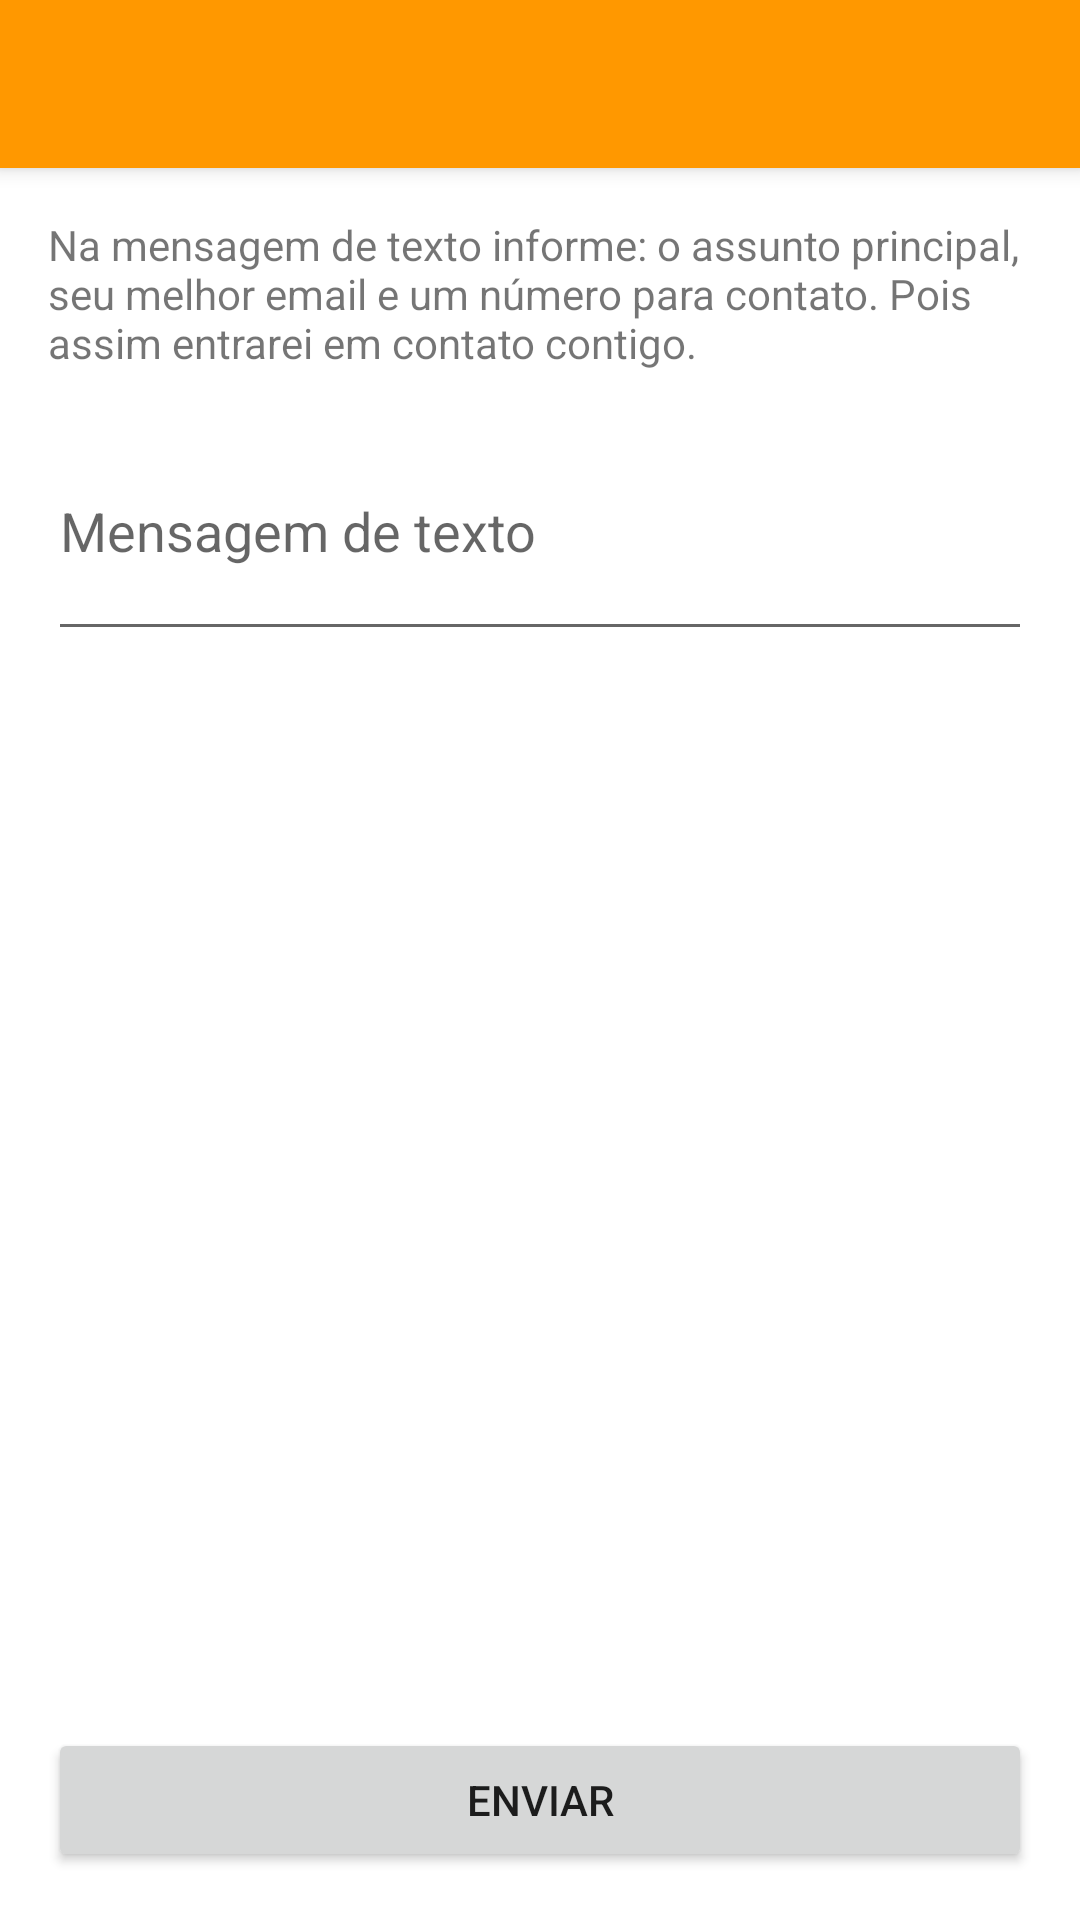

This screen was rendered from an Android layout file. Write that file and the resources it references.
<!-- AndroidManifest.xml: activity theme AppTheme.NoActionBar -->
<!-- res/layout/activity_sms.xml -->
<?xml version="1.0" encoding="utf-8"?>
<android.support.design.widget.CoordinatorLayout
    xmlns:android="http://schemas.android.com/apk/res/android"
    xmlns:app="http://schemas.android.com/apk/res-auto"
    xmlns:tools="http://schemas.android.com/tools"
    android:layout_width="match_parent"
    android:background="@android:color/white"
    android:layout_height="match_parent"
    tools:context="br.com.thiengo.thiengoinstitucionalapp.SMSActivity">

    <android.support.design.widget.AppBarLayout
        android:layout_width="match_parent"
        android:layout_height="wrap_content"
        android:theme="@style/AppTheme.AppBarOverlay">

        <android.support.v7.widget.Toolbar
            android:id="@+id/toolbar"
            android:layout_width="match_parent"
            android:layout_height="?attr/actionBarSize"
            android:background="?attr/colorPrimary"
            app:popupTheme="@style/AppTheme.PopupOverlay" />
    </android.support.design.widget.AppBarLayout>

    <include layout="@layout/content_sms" />

</android.support.design.widget.CoordinatorLayout>
<!-- res/layout/content_sms.xml (included above) -->
<?xml version="1.0" encoding="utf-8"?>
<RelativeLayout xmlns:android="http://schemas.android.com/apk/res/android"
    xmlns:app="http://schemas.android.com/apk/res-auto"
    xmlns:tools="http://schemas.android.com/tools"
    android:layout_width="match_parent"
    android:layout_height="match_parent"
    android:padding="16dp"
    app:layout_behavior="@string/appbar_scrolling_view_behavior"
    tools:context="br.com.thiengo.thiengoinstitucionalapp.SMSActivity"
    tools:showIn="@layout/activity_sms">

    <TextView
        android:id="@+id/tv_explain"
        android:layout_width="match_parent"
        android:layout_height="wrap_content"
        android:layout_alignParentLeft="true"
        android:layout_alignParentStart="true"
        android:layout_alignParentTop="true"
        android:layout_marginBottom="10dp"
        android:text="@string/explain_sms_activity" />

    <EditText
        android:id="@+id/et_mensagem"
        android:layout_width="match_parent"
        android:layout_height="wrap_content"
        android:layout_below="@+id/tv_explain"
        android:hint="@string/hint_et_mensagem"
        android:inputType="textMultiLine"
        android:lines="3" />

    <Button
        android:onClick="enviarSms"
        android:layout_width="match_parent"
        android:layout_height="wrap_content"
        android:layout_alignParentBottom="true"
        android:layout_alignParentLeft="true"
        android:layout_alignParentStart="true"
        android:text="@string/enviar_button" />

</RelativeLayout>
<!-- resources referenced by this layout -->
<resources>
  <string name="enviar_button">Enviar</string>
  <string name="explain_sms_activity">
          Na mensagem de texto informe: o assunto principal, seu melhor email e um número
          para contato. Pois assim entrarei em contato contigo.
      </string>
  <string name="hint_et_mensagem">Mensagem de texto</string>
  <style name="AppTheme.AppBarOverlay" parent="ThemeOverlay.AppCompat.Dark.ActionBar" />
  <style name="AppTheme.PopupOverlay" parent="ThemeOverlay.AppCompat.Light" />
  <style name="AppTheme.NoActionBar">
          <item name="windowActionBar">false</item>
          <item name="windowNoTitle">true</item>
      </style>
</resources>
